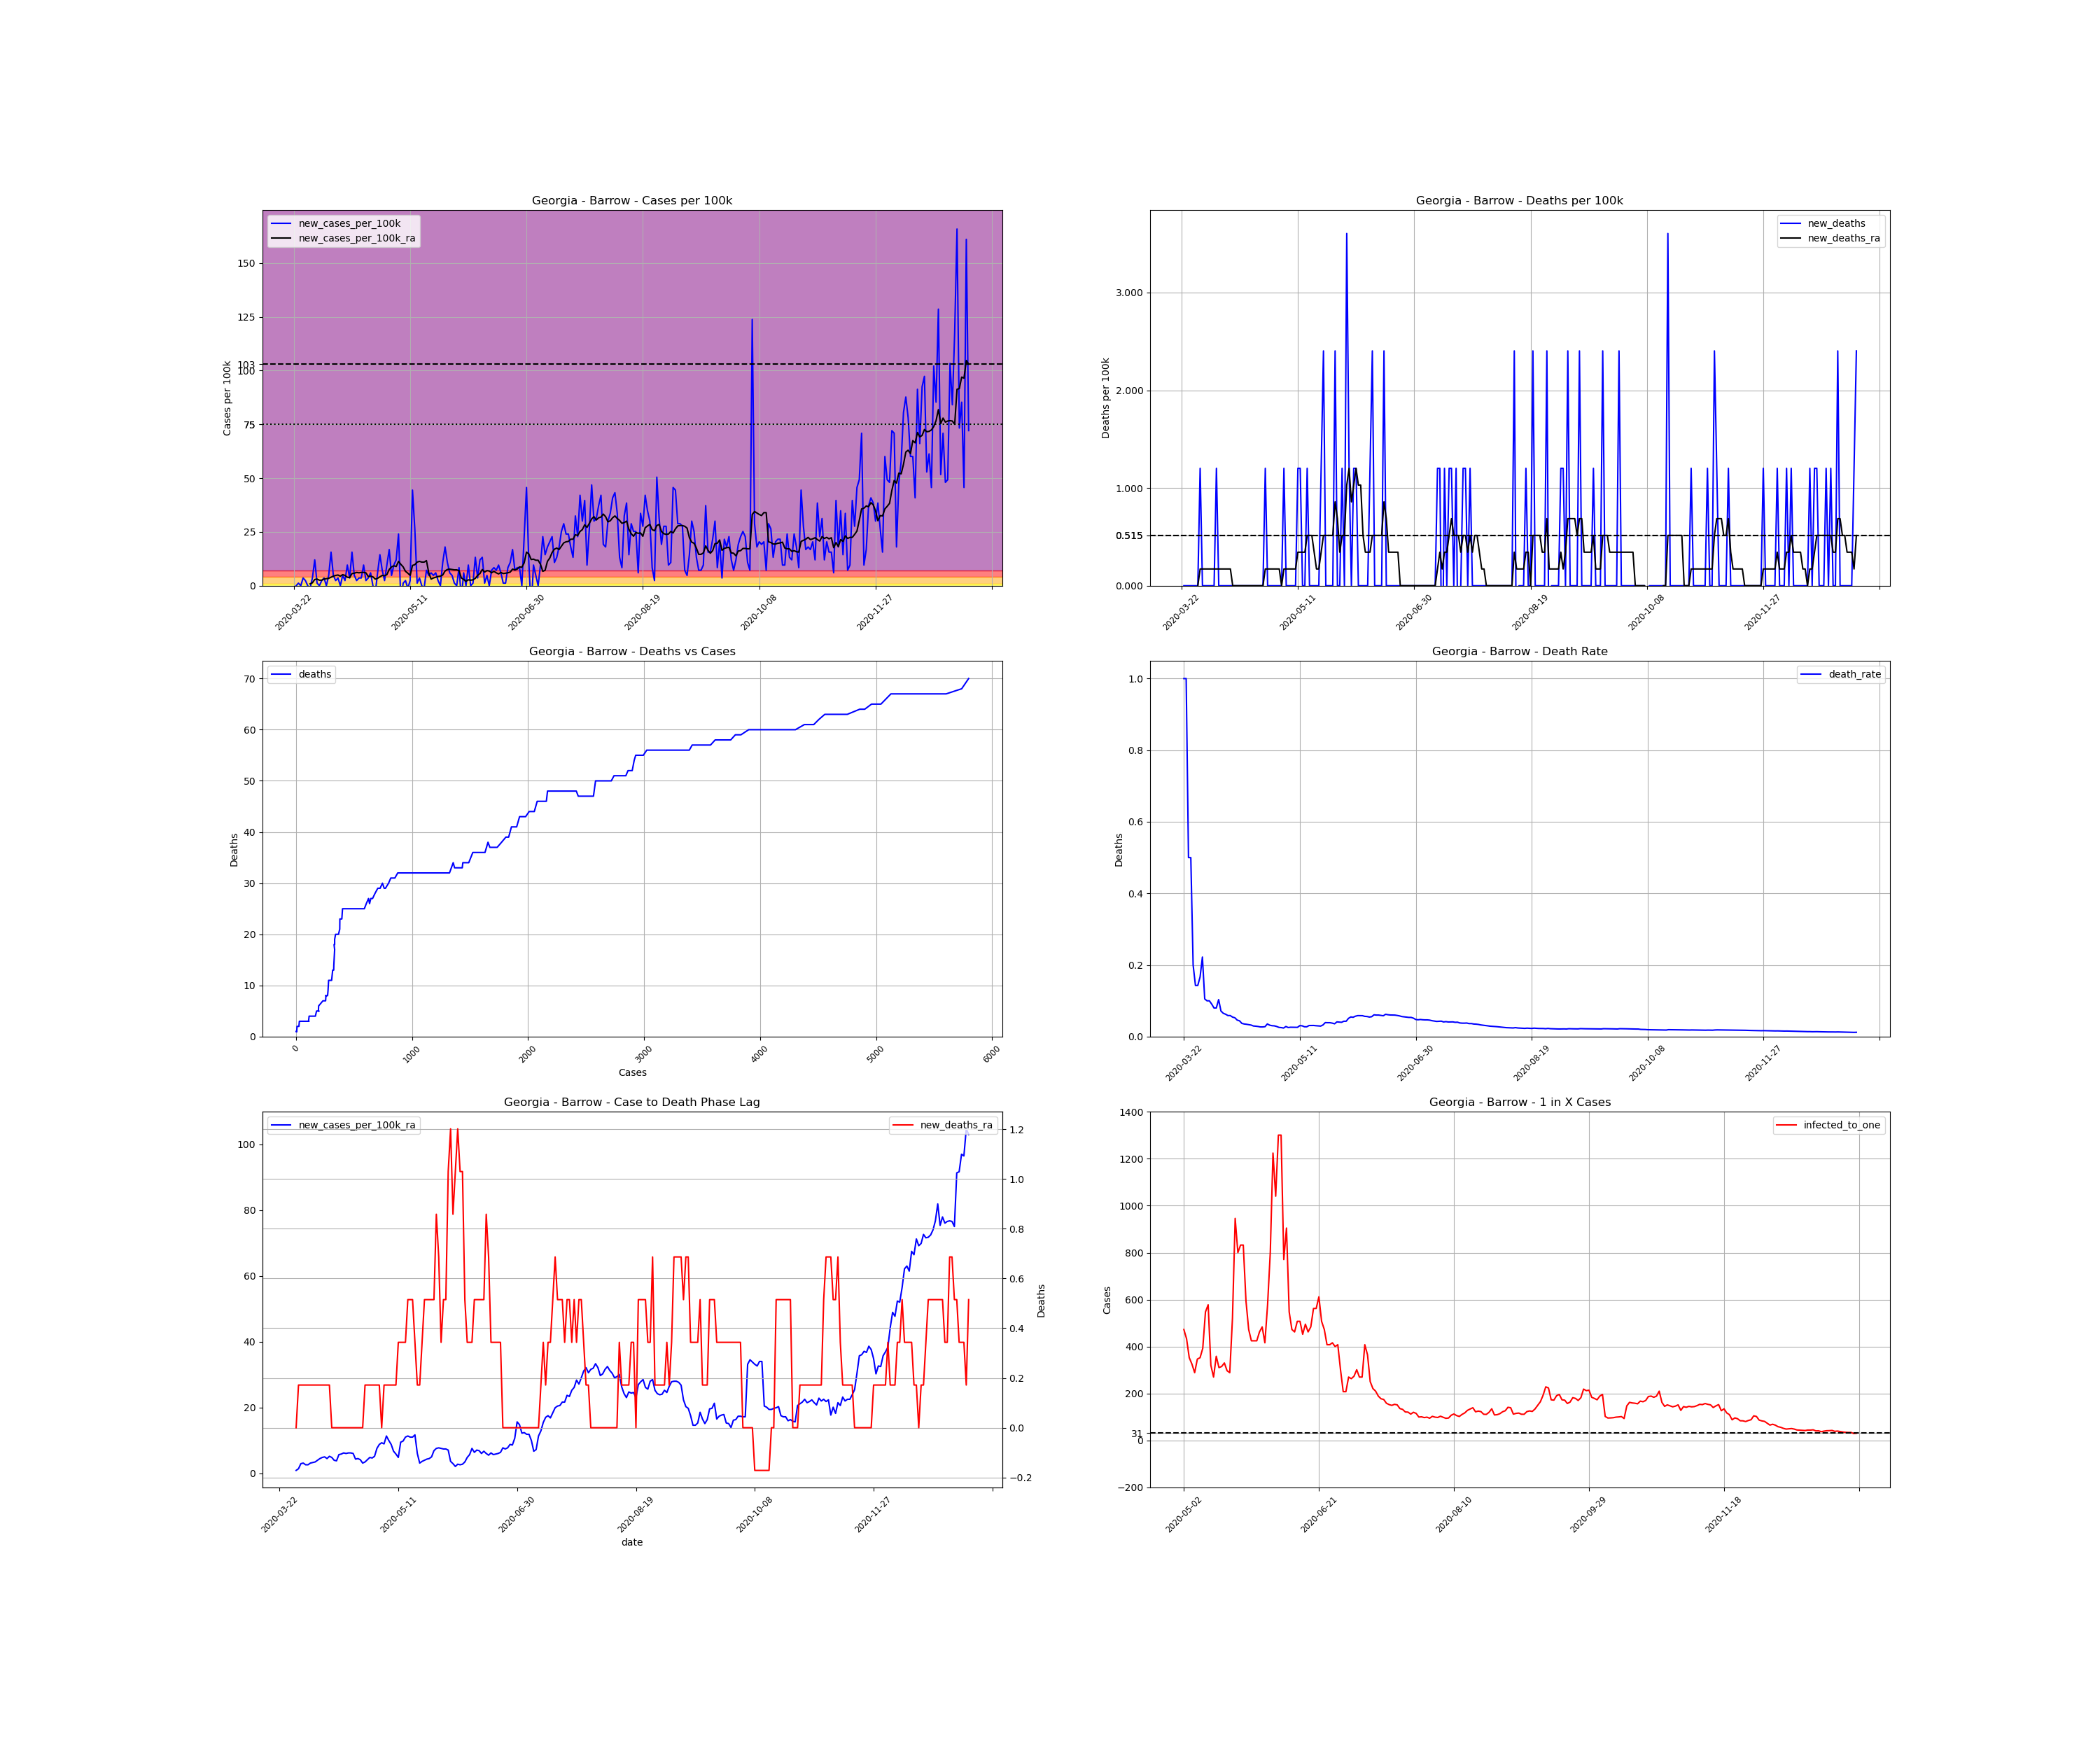

The file beside this chart, header and first rows:
, date, county, state, fips, cases, deaths, COUNTY, STNAME, CTYNAME, POPESTIMATE2019, cases_per_100k, deaths_per_100k, death_rate, new_cases, new_cases_per_100k, new_deaths, new_cases_per_100k_ra, new_deaths_ra, active_cases, infected_to_one
303816, 2020-03-22, Barrow, Georgia, 13013, 1, 1.0, 13, Georgia, Barrow, 83240, 1.201, 1.201, 1.0, , , , , , , 
303817, 2020-03-23, Barrow, Georgia, 13013, 1, 1.0, 13, Georgia, Barrow, 83240, 1.201, 1.201, 1.0, 0.0, 0.0, 0.0, , , , 
303818, 2020-03-24, Barrow, Georgia, 13013, 2, 1.0, 13, Georgia, Barrow, 83240, 2.403, 1.201, 0.5, 1.0, 1.201, 0.0, , , , 
303819, 2020-03-25, Barrow, Georgia, 13013, 2, 1.0, 13, Georgia, Barrow, 83240, 2.403, 1.201, 0.5, 0.0, 0.0, 0.0, , , , 
303820, 2020-03-26, Barrow, Georgia, 13013, 5, 1.0, 13, Georgia, Barrow, 83240, 6.007, 1.201, 0.2, 3.0, 3.604, 0.0, , , , 
303821, 2020-03-27, Barrow, Georgia, 13013, 7, 1.0, 13, Georgia, Barrow, 83240, 8.409, 1.201, 0.1429, 2.0, 2.403, 0.0, , , , 
303822, 2020-03-28, Barrow, Georgia, 13013, 7, 1.0, 13, Georgia, Barrow, 83240, 8.409, 1.201, 0.1429, 0.0, 0.0, 0.0, , , , 
303823, 2020-03-29, Barrow, Georgia, 13013, 6, 1.0, 13, Georgia, Barrow, 83240, 7.208, 1.201, 0.1667, -1.0, -1.201, 0.0, 0.8581, 0.0, , 
303824, 2020-03-30, Barrow, Georgia, 13013, 9, 2.0, 13, Georgia, Barrow, 83240, 10.81, 2.403, 0.2222, 3.0, 3.604, 1.201, 1.373, 0.1716, 8.0, 2601
303825, 2020-03-31, Barrow, Georgia, 13013, 19, 2.0, 13, Georgia, Barrow, 83240, 22.83, 2.403, 0.1053, 10.0, 12.01, 0.0, 2.918, 0.1716, 18.0, 1156
303826, 2020-04-01, Barrow, Georgia, 13013, 20, 2.0, 13, Georgia, Barrow, 83240, 24.03, 2.403, 0.1, 1.0, 1.201, 0.0, 3.089, 0.1716, 18.0, 1156
303827, 2020-04-02, Barrow, Georgia, 13013, 20, 2.0, 13, Georgia, Barrow, 83240, 24.03, 2.403, 0.1, 0.0, 0.0, 0.0, 2.574, 0.1716, 18.0, 1156
303828, 2020-04-03, Barrow, Georgia, 13013, 22, 2.0, 13, Georgia, Barrow, 83240, 26.43, 2.403, 0.09091, 2.0, 2.403, 0.0, 2.574, 0.1716, 17.0, 1224
303829, 2020-04-04, Barrow, Georgia, 13013, 25, 2.0, 13, Georgia, Barrow, 83240, 30.03, 2.403, 0.08, 3.0, 3.604, 0.0, 3.089, 0.1716, 18.0, 1156
303830, 2020-04-05, Barrow, Georgia, 13013, 25, 2.0, 13, Georgia, Barrow, 83240, 30.03, 2.403, 0.08, 0.0, 0.0, 0.0, 3.261, 0.1716, 18.0, 1156
303831, 2020-04-06, Barrow, Georgia, 13013, 29, 3.0, 13, Georgia, Barrow, 83240, 34.84, 3.604, 0.1034, 4.0, 4.805, 1.201, 3.432, 0.1716, 23.0, 904.8
303832, 2020-04-07, Barrow, Georgia, 13013, 42, 3.0, 13, Georgia, Barrow, 83240, 50.46, 3.604, 0.07143, 13.0, 15.62, 0.0, 3.947, 0.1716, 33.0, 630.6
303833, 2020-04-08, Barrow, Georgia, 13013, 46, 3.0, 13, Georgia, Barrow, 83240, 55.26, 3.604, 0.06522, 4.0, 4.805, 0.0, 4.462, 0.1716, 27.0, 770.7
303834, 2020-04-09, Barrow, Georgia, 13013, 48, 3.0, 13, Georgia, Barrow, 83240, 57.66, 3.604, 0.0625, 2.0, 2.403, 0.0, 4.805, 0.1716, 28.0, 743.2
303835, 2020-04-10, Barrow, Georgia, 13013, 51, 3.0, 13, Georgia, Barrow, 83240, 61.27, 3.604, 0.05882, 3.0, 3.604, 0.0, 4.977, 0.1716, 31.0, 671.3
303836, 2020-04-11, Barrow, Georgia, 13013, 51, 3.0, 13, Georgia, Barrow, 83240, 61.27, 3.604, 0.05882, 0.0, 0.0, 0.0, 4.462, 0.1716, 29.0, 717.6
303837, 2020-04-12, Barrow, Georgia, 13013, 55, 3.0, 13, Georgia, Barrow, 83240, 66.07, 3.604, 0.05455, 4.0, 4.805, 0.0, 5.149, 0.1716, 30.0, 693.7
303838, 2020-04-13, Barrow, Georgia, 13013, 57, 3.0, 13, Georgia, Barrow, 83240, 68.48, 3.604, 0.05263, 2.0, 2.403, 0.0, 4.805, 3.172065784643304e-17, 32.0, 650.3
303839, 2020-04-14, Barrow, Georgia, 13013, 65, 3.0, 13, Georgia, Barrow, 83240, 78.09, 3.604, 0.04615, 8.0, 9.611, 0.0, 3.947, 3.172065784643304e-17, 36.0, 578.1
303840, 2020-04-15, Barrow, Georgia, 13013, 68, 3.0, 13, Georgia, Barrow, 83240, 81.69, 3.604, 0.04412, 3.0, 3.604, 0.0, 3.776, 3.172065784643304e-17, 26.0, 800.4
303841, 2020-04-16, Barrow, Georgia, 13013, 81, 3.0, 13, Georgia, Barrow, 83240, 97.31, 3.604, 0.03704, 13.0, 15.62, 0.0, 5.663, 3.172065784643304e-17, 35.0, 594.6
303842, 2020-04-17, Barrow, Georgia, 13013, 85, 3.0, 13, Georgia, Barrow, 83240, 102.1, 3.604, 0.03529, 4.0, 4.805, 0.0, 5.835, 3.172065784643304e-17, 37.0, 562.4
303843, 2020-04-18, Barrow, Georgia, 13013, 87, 3.0, 13, Georgia, Barrow, 83240, 104.5, 3.604, 0.03448, 2.0, 2.403, 0.0, 6.178, 3.172065784643304e-17, 36.0, 578.1
303844, 2020-04-19, Barrow, Georgia, 13013, 90, 3.0, 13, Georgia, Barrow, 83240, 108.1, 3.604, 0.03333, 3.0, 3.604, 0.0, 6.007, 3.172065784643304e-17, 39.0, 533.6
303845, 2020-04-20, Barrow, Georgia, 13013, 93, 3.0, 13, Georgia, Barrow, 83240, 111.7, 3.604, 0.03226, 3.0, 3.604, 0.0, 6.178, 3.172065784643304e-17, 38.0, 547.6
303846, 2020-04-21, Barrow, Georgia, 13013, 101, 3.0, 13, Georgia, Barrow, 83240, 121.3, 3.604, 0.0297, 8.0, 9.611, 0.0, 6.178, 3.172065784643304e-17, 44.0, 473
303847, 2020-04-22, Barrow, Georgia, 13013, 103, 3.0, 13, Georgia, Barrow, 83240, 123.7, 3.604, 0.02913, 2.0, 2.403, 0.0, 6.007, 3.172065784643304e-17, 38.0, 547.6
303848, 2020-04-23, Barrow, Georgia, 13013, 106, 3.0, 13, Georgia, Barrow, 83240, 127.3, 3.604, 0.0283, 3.0, 3.604, 0.0, 4.291, 3.172065784643304e-17, 38.0, 547.6
303849, 2020-04-24, Barrow, Georgia, 13013, 111, 3.0, 13, Georgia, Barrow, 83240, 133.3, 3.604, 0.02703, 5.0, 6.007, 0.0, 4.462, 3.172065784643304e-17, 30.0, 693.7
303850, 2020-04-25, Barrow, Georgia, 13013, 111, 3.0, 13, Georgia, Barrow, 83240, 133.3, 3.604, 0.02703, 0.0, 0.0, 0.0, 4.119, 3.172065784643304e-17, 26.0, 800.4
303851, 2020-04-26, Barrow, Georgia, 13013, 108, 3.0, 13, Georgia, Barrow, 83240, 129.7, 3.604, 0.02778, -3.0, -3.604, 0.0, 3.089, 3.172065784643304e-17, 21.0, 991
303852, 2020-04-27, Barrow, Georgia, 13013, 113, 4.0, 13, Georgia, Barrow, 83240, 135.8, 4.805, 0.0354, 5.0, 6.007, 1.201, 3.432, 0.1716, 23.0, 904.8
303853, 2020-04-28, Barrow, Georgia, 13013, 125, 4.0, 13, Georgia, Barrow, 83240, 150.2, 4.805, 0.032, 12.0, 14.42, 0.0, 4.119, 0.1716, 32.0, 650.3
303854, 2020-04-29, Barrow, Georgia, 13013, 131, 4.0, 13, Georgia, Barrow, 83240, 157.4, 4.805, 0.03053, 6.0, 7.208, 0.0, 4.805, 0.1716, 30.0, 693.7
303855, 2020-04-30, Barrow, Georgia, 13013, 133, 4.0, 13, Georgia, Barrow, 83240, 159.8, 4.805, 0.03008, 2.0, 2.403, 0.0, 4.634, 0.1716, 30.0, 693.7
303856, 2020-05-01, Barrow, Georgia, 13013, 141, 4.0, 13, Georgia, Barrow, 83240, 169.4, 4.805, 0.02837, 8.0, 9.611, 0.0, 5.149, 0.1716, 35.0, 594.6
303857, 2020-05-02, Barrow, Georgia, 13013, 155, 4.0, 13, Georgia, Barrow, 83240, 186.2, 4.805, 0.02581, 14.0, 16.82, 0.0, 7.551, 0.1716, 44.0, 473
303858, 2020-05-03, Barrow, Georgia, 13013, 159, 4.0, 13, Georgia, Barrow, 83240, 191, 4.805, 0.02516, 4.0, 4.805, 0.0, 8.753, 0.1716, 48.0, 433.5
303859, 2020-05-04, Barrow, Georgia, 13013, 167, 4.0, 13, Georgia, Barrow, 83240, 200.6, 4.805, 0.02395, 8.0, 9.611, 0.0, 9.268, 3.172065784643304e-17, 59.0, 352.7
303860, 2020-05-05, Barrow, Georgia, 13013, 177, 5.0, 13, Georgia, Barrow, 83240, 212.6, 6.007, 0.02825, 10.0, 12.01, 1.201, 8.924, 0.1716, 64.0, 325.2
303861, 2020-05-06, Barrow, Georgia, 13013, 197, 5.0, 13, Georgia, Barrow, 83240, 236.7, 6.007, 0.02538, 20.0, 24.03, 0.0, 11.33, 0.1716, 72.0, 289
303862, 2020-05-07, Barrow, Georgia, 13013, 191, 5.0, 13, Georgia, Barrow, 83240, 229.5, 6.007, 0.02618, -6.0, -7.208, 0.0, 9.954, 0.1716, 60.0, 346.8
303863, 2020-05-08, Barrow, Georgia, 13013, 192, 5.0, 13, Georgia, Barrow, 83240, 230.7, 6.007, 0.02604, 1.0, 1.201, 0.0, 8.753, 0.1716, 59.0, 352.7
303864, 2020-05-09, Barrow, Georgia, 13013, 194, 5.0, 13, Georgia, Barrow, 83240, 233.1, 6.007, 0.02577, 2.0, 2.403, 0.0, 6.693, 0.1716, 53.0, 392.6
303865, 2020-05-10, Barrow, Georgia, 13013, 193, 5.0, 13, Georgia, Barrow, 83240, 231.9, 6.007, 0.02591, -1.0, -1.201, 0.0, 5.835, 0.1716, 38.0, 547.6
303866, 2020-05-11, Barrow, Georgia, 13013, 195, 6.0, 13, Georgia, Barrow, 83240, 234.3, 7.208, 0.03077, 2.0, 2.403, 1.201, 4.805, 0.3432, 36.0, 578.1
303867, 2020-05-12, Barrow, Georgia, 13013, 232, 7.0, 13, Georgia, Barrow, 83240, 278.7, 8.409, 0.03017, 37.0, 44.45, 1.201, 9.439, 0.3432, 65.0, 320.2
303868, 2020-05-13, Barrow, Georgia, 13013, 254, 7.0, 13, Georgia, Barrow, 83240, 305.1, 8.409, 0.02756, 22.0, 26.43, 0.0, 9.782, 0.3432, 77.0, 270.3
303869, 2020-05-14, Barrow, Georgia, 13013, 255, 7.0, 13, Georgia, Barrow, 83240, 306.3, 8.409, 0.02745, 1.0, 1.201, 0.0, 10.98, 0.3432, 58.0, 358.8
303870, 2020-05-15, Barrow, Georgia, 13013, 258, 8.0, 13, Georgia, Barrow, 83240, 309.9, 9.611, 0.03101, 3.0, 3.604, 1.201, 11.33, 0.5149, 67.0, 310.6
303871, 2020-05-16, Barrow, Georgia, 13013, 258, 8.0, 13, Georgia, Barrow, 83240, 309.9, 9.611, 0.03101, 0.0, 0.0, 0.0, 10.98, 0.5149, 66.0, 315.3
303872, 2020-05-17, Barrow, Georgia, 13013, 257, 8.0, 13, Georgia, Barrow, 83240, 308.7, 9.611, 0.03113, -1.0, -1.201, 0.0, 10.98, 0.5149, 63.0, 330.3
303873, 2020-05-18, Barrow, Georgia, 13013, 263, 8.0, 13, Georgia, Barrow, 83240, 316, 9.611, 0.03042, 6.0, 7.208, 0.0, 11.67, 0.3432, 70.0, 297.3
303874, 2020-05-19, Barrow, Georgia, 13013, 267, 8.0, 13, Georgia, Barrow, 83240, 320.8, 9.611, 0.02996, 4.0, 4.805, 0.0, 6.007, 0.1716, 72.0, 289
303875, 2020-05-20, Barrow, Georgia, 13013, 272, 8.0, 13, Georgia, Barrow, 83240, 326.8, 9.611, 0.02941, 5.0, 6.007, 0.0, 3.089, 0.1716, 40.0, 520.2
... 231 more rows
